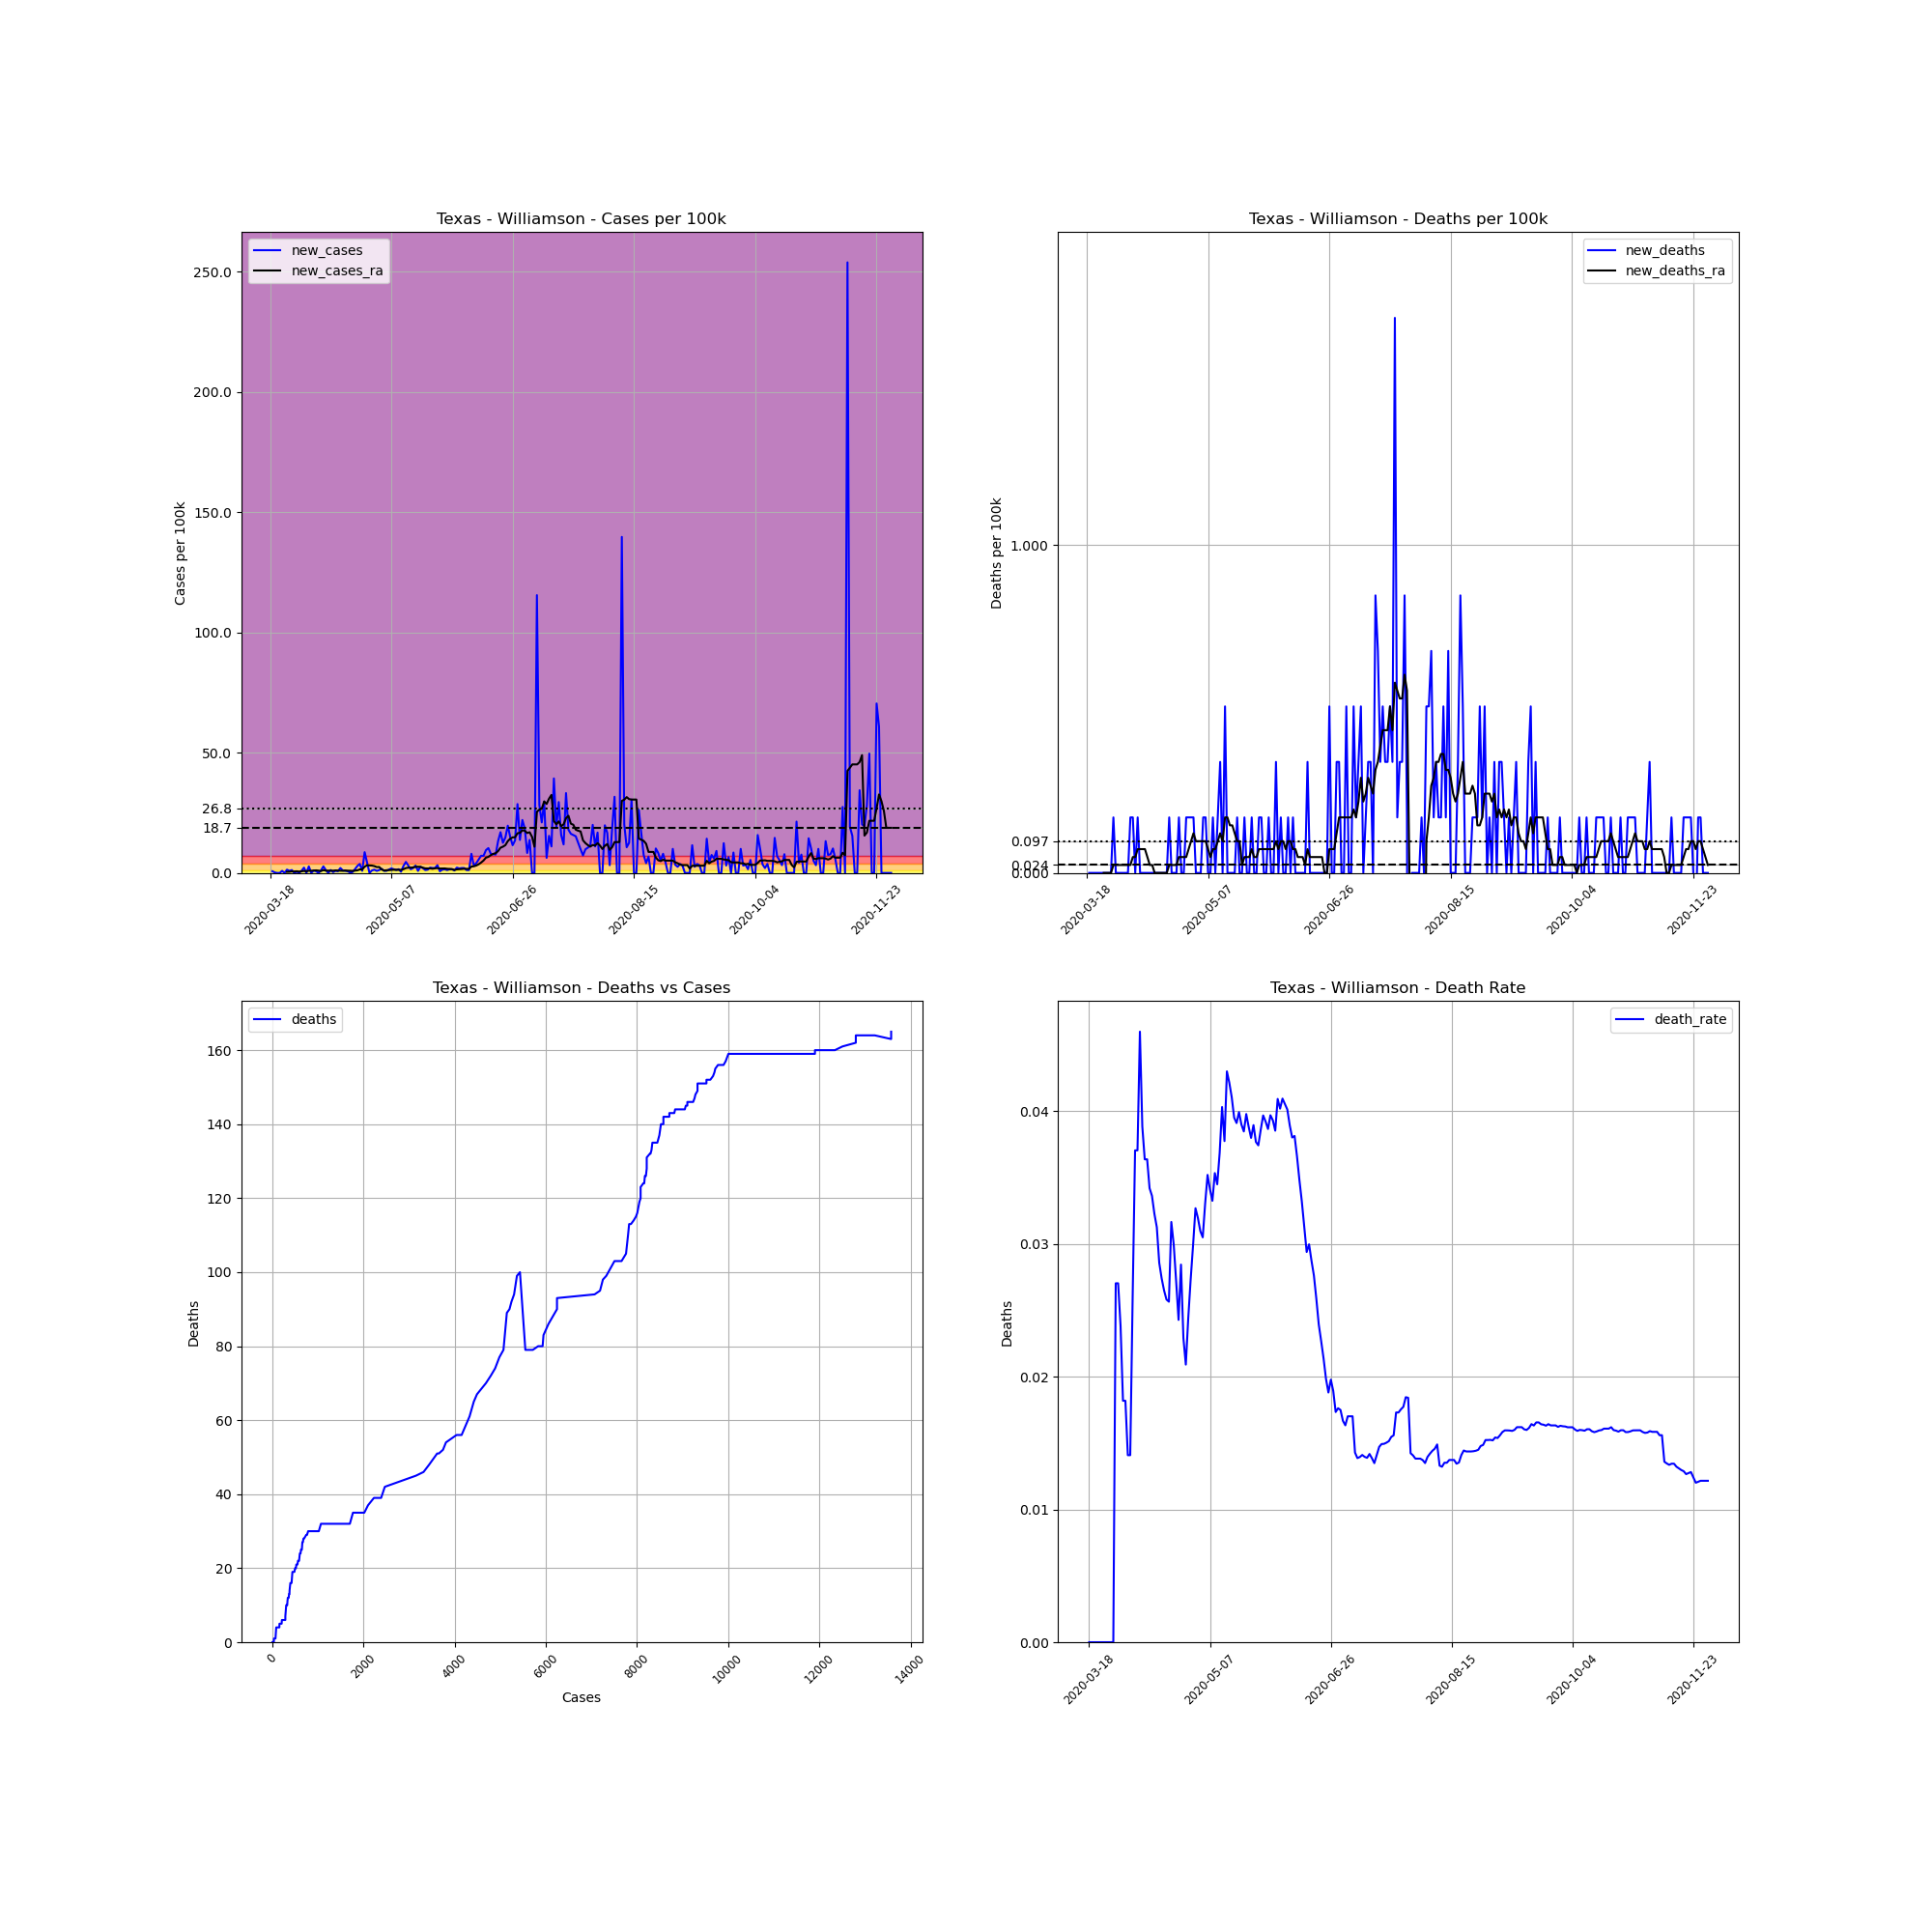

Source data for this figure (header and first rows):
, date, county, state, fips, cases, deaths, COUNTY, STNAME, CTYNAME, POPESTIMATE2019, cases_per_100k, deaths_per_100k, death_rate, new_cases, new_deaths, new_cases_ra, new_deaths_ra
162781, 2020-03-18, Williamson, Texas, 48491, 4, 0.0, 491, Texas, Williamson, 590551, 0.6773, 0.0, 0.0, , , , 
162782, 2020-03-19, Williamson, Texas, 48491, 8, 0.0, 491, Texas, Williamson, 590551, 1.355, 0.0, 0.0, 0.6773, 0.0, , 
162783, 2020-03-20, Williamson, Texas, 48491, 9, 0.0, 491, Texas, Williamson, 590551, 1.524, 0.0, 0.0, 0.1693, 0.0, , 
162784, 2020-03-21, Williamson, Texas, 48491, 9, 0.0, 491, Texas, Williamson, 590551, 1.524, 0.0, 0.0, 0.0, 0.0, , 
162785, 2020-03-22, Williamson, Texas, 48491, 9, 0.0, 491, Texas, Williamson, 590551, 1.524, 0.0, 0.0, 0.0, 0.0, , 
162786, 2020-03-23, Williamson, Texas, 48491, 14, 0.0, 491, Texas, Williamson, 590551, 2.371, 0.0, 0.0, 0.8467, 0.0, , 
162787, 2020-03-24, Williamson, Texas, 48491, 14, 0.0, 491, Texas, Williamson, 590551, 2.371, 0.0, 0.0, 0.0, 0.0, , 
162788, 2020-03-25, Williamson, Texas, 48491, 22, 0.0, 491, Texas, Williamson, 590551, 3.725, 0.0, 0.0, 1.355, 0.0, 0.4354, 0.0
162789, 2020-03-26, Williamson, Texas, 48491, 27, 0.0, 491, Texas, Williamson, 590551, 4.572, 0.0, 0.0, 0.8467, 0.0, 0.4596, 0.0
162790, 2020-03-27, Williamson, Texas, 48491, 34, 0.0, 491, Texas, Williamson, 590551, 5.757, 0.0, 0.0, 1.185, 0.0, 0.6048, 0.0
162791, 2020-03-28, Williamson, Texas, 48491, 34, 0.0, 491, Texas, Williamson, 590551, 5.757, 0.0, 0.0, 0.0, 0.0, 0.6048, 0.0
162792, 2020-03-29, Williamson, Texas, 48491, 37, 1.0, 491, Texas, Williamson, 590551, 6.265, 0.1693, 0.02703, 0.508, 0.1693, 0.6773, 0.02419
162793, 2020-03-30, Williamson, Texas, 48491, 37, 1.0, 491, Texas, Williamson, 590551, 6.265, 0.1693, 0.02703, 0.0, 0.0, 0.5564, 0.02419
162794, 2020-03-31, Williamson, Texas, 48491, 42, 1.0, 491, Texas, Williamson, 590551, 7.112, 0.1693, 0.02381, 0.8467, 0.0, 0.6773, 0.02419
162795, 2020-04-01, Williamson, Texas, 48491, 55, 1.0, 491, Texas, Williamson, 590551, 9.313, 0.1693, 0.01818, 2.201, 0.0, 0.7983, 0.02419
162796, 2020-04-02, Williamson, Texas, 48491, 55, 1.0, 491, Texas, Williamson, 590551, 9.313, 0.1693, 0.01818, 0.0, 0.0, 0.6773, 0.02419
162797, 2020-04-03, Williamson, Texas, 48491, 71, 1.0, 491, Texas, Williamson, 590551, 12.02, 0.1693, 0.01408, 2.709, 0.0, 0.895, 0.02419
162798, 2020-04-04, Williamson, Texas, 48491, 71, 1.0, 491, Texas, Williamson, 590551, 12.02, 0.1693, 0.01408, 0.0, 0.0, 0.895, 0.02419
162799, 2020-04-05, Williamson, Texas, 48491, 77, 2.0, 491, Texas, Williamson, 590551, 13.04, 0.3387, 0.02597, 1.016, 0.1693, 0.9676, 0.02419
162800, 2020-04-06, Williamson, Texas, 48491, 81, 3.0, 491, Texas, Williamson, 590551, 13.72, 0.508, 0.03704, 0.6773, 0.1693, 1.064, 0.04838
162801, 2020-04-07, Williamson, Texas, 48491, 81, 3.0, 491, Texas, Williamson, 590551, 13.72, 0.508, 0.03704, 0.0, 0.0, 0.9434, 0.04838
162802, 2020-04-08, Williamson, Texas, 48491, 87, 4.0, 491, Texas, Williamson, 590551, 14.73, 0.6773, 0.04598, 1.016, 0.1693, 0.7741, 0.07257
162803, 2020-04-09, Williamson, Texas, 48491, 103, 4.0, 491, Texas, Williamson, 590551, 17.44, 0.6773, 0.03883, 2.709, 0.0, 1.161, 0.07257
162804, 2020-04-10, Williamson, Texas, 48491, 110, 4.0, 491, Texas, Williamson, 590551, 18.63, 0.6773, 0.03636, 1.185, 0.0, 0.9434, 0.07257
162805, 2020-04-11, Williamson, Texas, 48491, 110, 4.0, 491, Texas, Williamson, 590551, 18.63, 0.6773, 0.03636, 0.0, 0.0, 0.9434, 0.07257
162806, 2020-04-12, Williamson, Texas, 48491, 117, 4.0, 491, Texas, Williamson, 590551, 19.81, 0.6773, 0.03419, 1.185, 0.0, 0.9676, 0.04838
162807, 2020-04-13, Williamson, Texas, 48491, 119, 4.0, 491, Texas, Williamson, 590551, 20.15, 0.6773, 0.03361, 0.3387, 0.0, 0.9192, 0.02419
162808, 2020-04-14, Williamson, Texas, 48491, 124, 4.0, 491, Texas, Williamson, 590551, 21, 0.6773, 0.03226, 0.8467, 0.0, 1.04, 0.02419
162809, 2020-04-15, Williamson, Texas, 48491, 128, 4.0, 491, Texas, Williamson, 590551, 21.67, 0.6773, 0.03125, 0.6773, 0.0, 0.9918, 0.0
162810, 2020-04-16, Williamson, Texas, 48491, 140, 4.0, 491, Texas, Williamson, 590551, 23.71, 0.6773, 0.02857, 2.032, 0.0, 0.895, 0.0
162811, 2020-04-17, Williamson, Texas, 48491, 146, 4.0, 491, Texas, Williamson, 590551, 24.72, 0.6773, 0.0274, 1.016, 0.0, 0.8709, 0.0
162812, 2020-04-18, Williamson, Texas, 48491, 151, 4.0, 491, Texas, Williamson, 590551, 25.57, 0.6773, 0.02649, 0.8467, 0.0, 0.9918, 0.0
162813, 2020-04-19, Williamson, Texas, 48491, 155, 4.0, 491, Texas, Williamson, 590551, 26.25, 0.6773, 0.02581, 0.6773, 0.0, 0.9192, 0.0
162814, 2020-04-20, Williamson, Texas, 48491, 156, 4.0, 491, Texas, Williamson, 590551, 26.42, 0.6773, 0.02564, 0.1693, 0.0, 0.895, 0.0
162815, 2020-04-21, Williamson, Texas, 48491, 158, 5.0, 491, Texas, Williamson, 590551, 26.75, 0.8467, 0.03165, 0.3387, 0.1693, 0.8225, 0.02419
162816, 2020-04-22, Williamson, Texas, 48491, 167, 5.0, 491, Texas, Williamson, 590551, 28.28, 0.8467, 0.02994, 1.524, 0.0, 0.9434, 0.02419
162817, 2020-04-23, Williamson, Texas, 48491, 184, 5.0, 491, Texas, Williamson, 590551, 31.16, 0.8467, 0.02717, 2.879, 0.0, 1.064, 0.02419
162818, 2020-04-24, Williamson, Texas, 48491, 206, 5.0, 491, Texas, Williamson, 590551, 34.88, 0.8467, 0.02427, 3.725, 0.0, 1.451, 0.02419
162819, 2020-04-25, Williamson, Texas, 48491, 211, 6.0, 491, Texas, Williamson, 590551, 35.73, 1.016, 0.02844, 0.8467, 0.1693, 1.451, 0.04838
162820, 2020-04-26, Williamson, Texas, 48491, 262, 6.0, 491, Texas, Williamson, 590551, 44.37, 1.016, 0.0229, 8.636, 0.0, 2.588, 0.04838
162821, 2020-04-27, Williamson, Texas, 48491, 287, 6.0, 491, Texas, Williamson, 590551, 48.6, 1.016, 0.02091, 4.233, 0.0, 3.169, 0.04838
162822, 2020-04-28, Williamson, Texas, 48491, 287, 7.0, 491, Texas, Williamson, 590551, 48.6, 1.185, 0.02439, 0.0, 0.1693, 3.121, 0.04838
162823, 2020-04-29, Williamson, Texas, 48491, 293, 8.0, 491, Texas, Williamson, 590551, 49.61, 1.355, 0.0273, 1.016, 0.1693, 3.048, 0.07257
162824, 2020-04-30, Williamson, Texas, 48491, 301, 9.0, 491, Texas, Williamson, 590551, 50.97, 1.524, 0.0299, 1.355, 0.1693, 2.83, 0.09676
162825, 2020-05-01, Williamson, Texas, 48491, 306, 10.0, 491, Texas, Williamson, 590551, 51.82, 1.693, 0.03268, 0.8467, 0.1693, 2.419, 0.121
162826, 2020-05-02, Williamson, Texas, 48491, 313, 10.0, 491, Texas, Williamson, 590551, 53, 1.693, 0.03195, 1.185, 0.0, 2.467, 0.09676
162827, 2020-05-03, Williamson, Texas, 48491, 323, 10.0, 491, Texas, Williamson, 590551, 54.69, 1.693, 0.03096, 1.693, 0.0, 1.476, 0.09676
162828, 2020-05-04, Williamson, Texas, 48491, 328, 10.0, 491, Texas, Williamson, 590551, 55.54, 1.693, 0.03049, 0.8467, 0.0, 0.9918, 0.09676
162829, 2020-05-05, Williamson, Texas, 48491, 333, 11.0, 491, Texas, Williamson, 590551, 56.39, 1.863, 0.03303, 0.8467, 0.1693, 1.113, 0.09676
162830, 2020-05-06, Williamson, Texas, 48491, 341, 12.0, 491, Texas, Williamson, 590551, 57.74, 2.032, 0.03519, 1.355, 0.1693, 1.161, 0.09676
162831, 2020-05-07, Williamson, Texas, 48491, 352, 12.0, 491, Texas, Williamson, 590551, 59.61, 2.032, 0.03409, 1.863, 0.0, 1.234, 0.07257
162832, 2020-05-08, Williamson, Texas, 48491, 361, 12.0, 491, Texas, Williamson, 590551, 61.13, 2.032, 0.03324, 1.524, 0.0, 1.33, 0.04838
162833, 2020-05-09, Williamson, Texas, 48491, 368, 13.0, 491, Texas, Williamson, 590551, 62.31, 2.201, 0.03533, 1.185, 0.1693, 1.33, 0.07257
162834, 2020-05-10, Williamson, Texas, 48491, 377, 13.0, 491, Texas, Williamson, 590551, 63.84, 2.201, 0.03448, 1.524, 0.0, 1.306, 0.07257
162835, 2020-05-11, Williamson, Texas, 48491, 380, 14.0, 491, Texas, Williamson, 590551, 64.35, 2.371, 0.03684, 0.508, 0.1693, 1.258, 0.09676
162836, 2020-05-12, Williamson, Texas, 48491, 397, 16.0, 491, Texas, Williamson, 590551, 67.23, 2.709, 0.0403, 2.879, 0.3387, 1.548, 0.121
162837, 2020-05-13, Williamson, Texas, 48491, 424, 16.0, 491, Texas, Williamson, 590551, 71.8, 2.709, 0.03774, 4.572, 0.0, 2.008, 0.09676
162838, 2020-05-14, Williamson, Texas, 48491, 442, 19.0, 491, Texas, Williamson, 590551, 74.85, 3.217, 0.04299, 3.048, 0.508, 2.177, 0.1693
162839, 2020-05-15, Williamson, Texas, 48491, 451, 19.0, 491, Texas, Williamson, 590551, 76.37, 3.217, 0.04213, 1.524, 0.0, 2.177, 0.1693
162840, 2020-05-16, Williamson, Texas, 48491, 463, 19.0, 491, Texas, Williamson, 590551, 78.4, 3.217, 0.04104, 2.032, 0.0, 2.298, 0.1451
... 197 more rows
